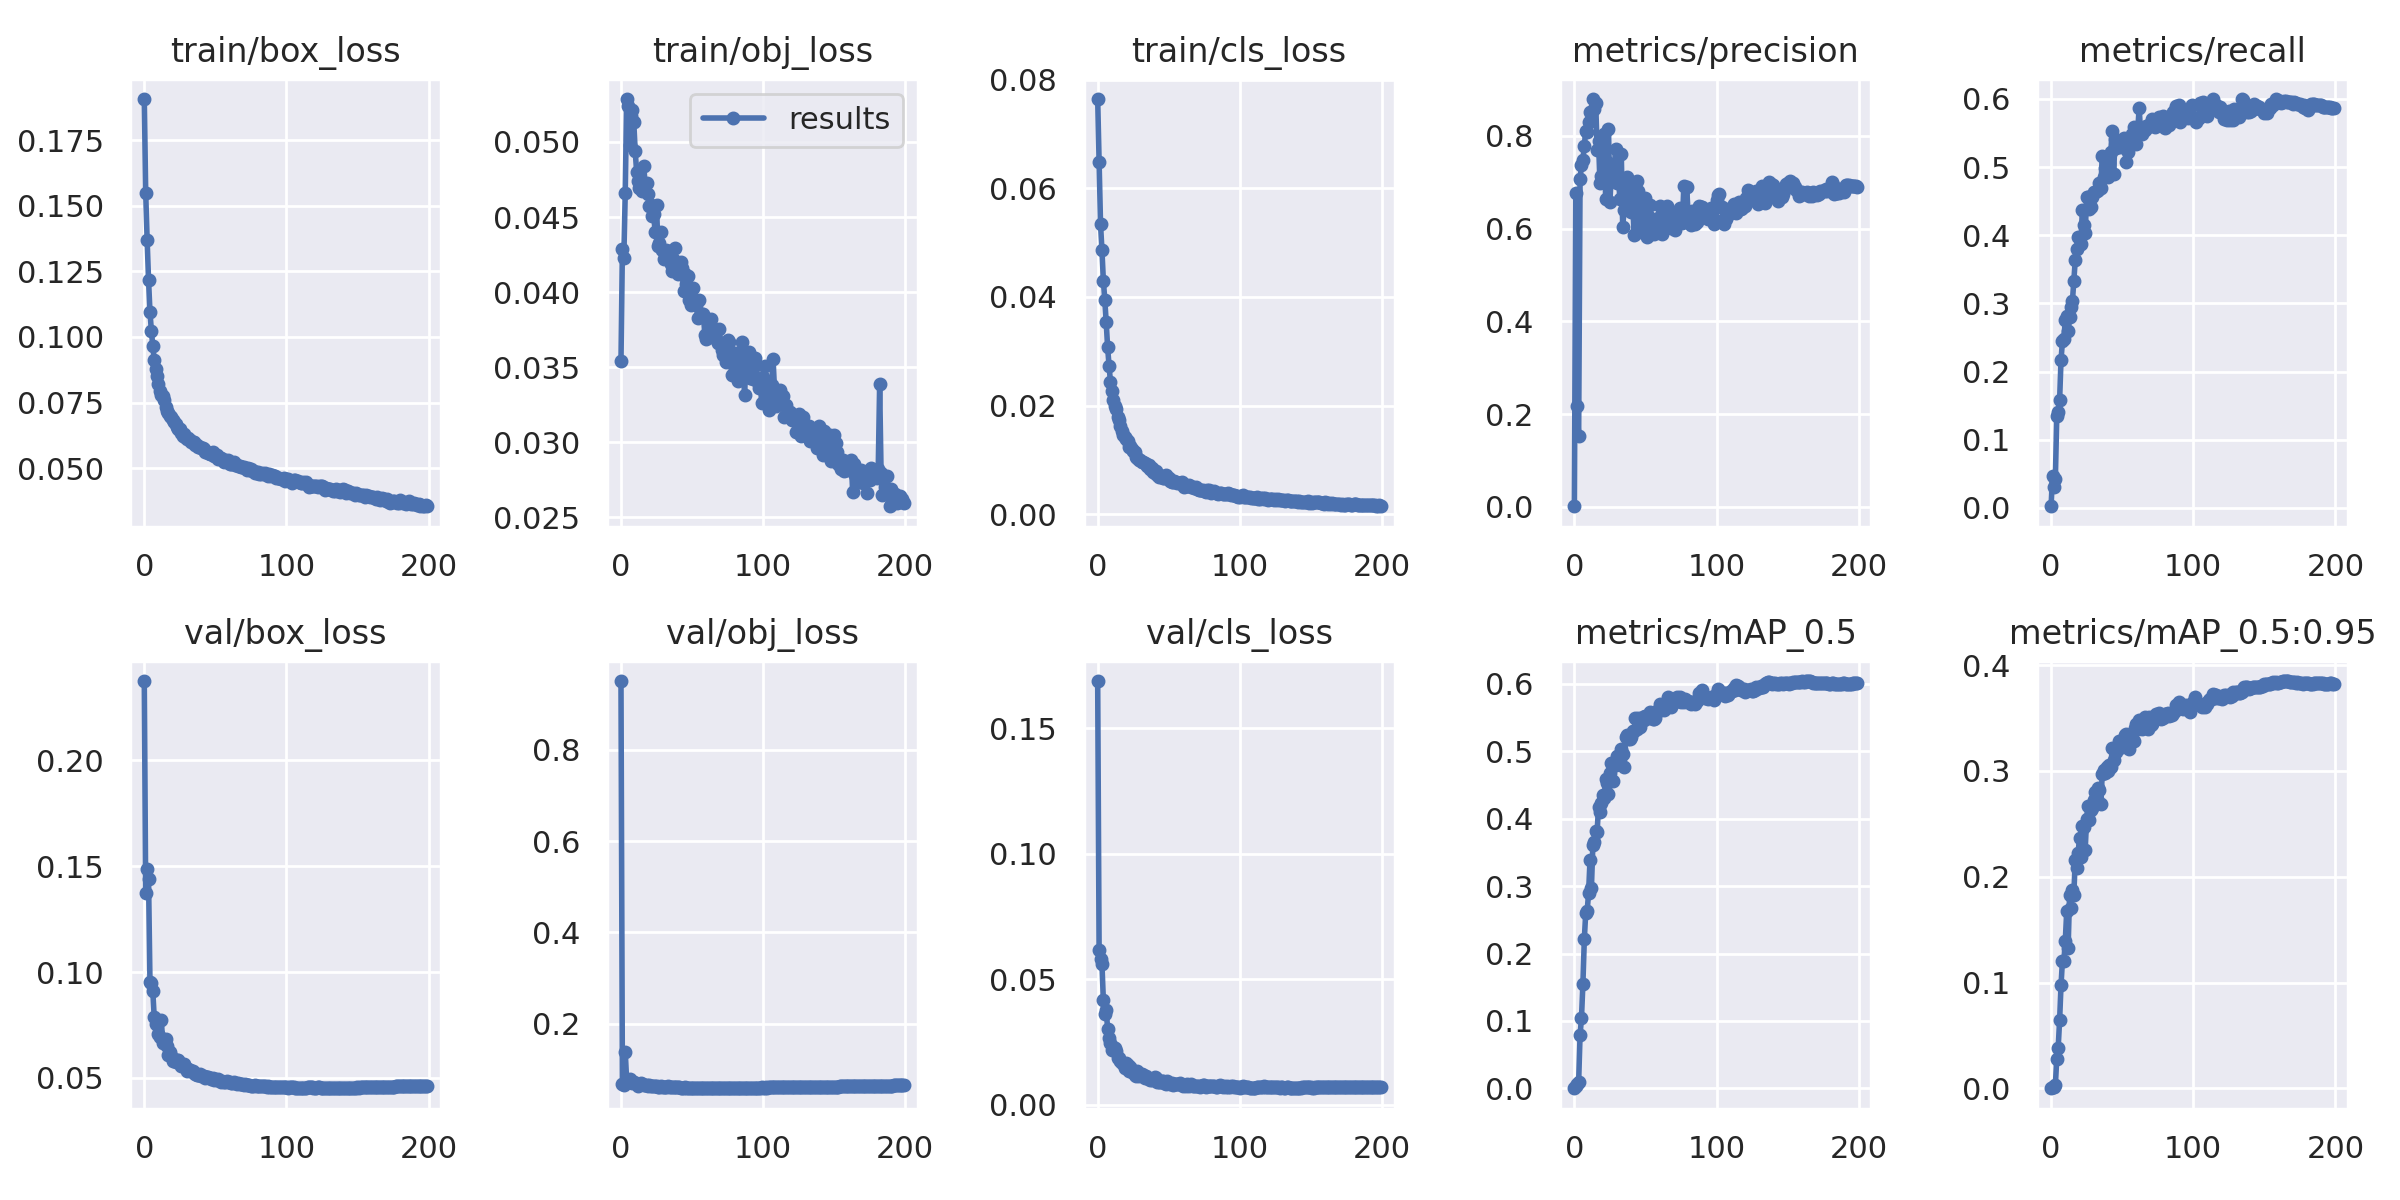

The file beside this chart, header and first rows:
epoch, train/box_loss, train/obj_loss, train/cls_loss, metrics/precision, metrics/recall, metrics/mAP_0.5, metrics/mAP_0.5:0.95, val/box_loss, val/obj_loss, val/cls_loss, x/lr0, x/lr1, x/lr2
0, 0.1906, 0.0354, 0.07649, 0.001352, 0.002435, 0.0003115, 8.0381e-05, 0.2376, 0.9506, 0.1688, 0.07009, 0.003323, 0.003323
1, 0.1548, 0.04289, 0.06491, 0.6777, 0.047, 0.003953, 0.0009193, 0.1373, 0.06845, 0.06155, 0.04006, 0.006624, 0.006624
2, 0.1371, 0.04226, 0.05347, 0.2164, 0.03034, 0.005995, 0.001651, 0.1488, 0.06623, 0.05789, 0.009992, 0.009891, 0.009891
3, 0.1218, 0.04661, 0.04863, 0.1522, 0.042, 0.009482, 0.002724, 0.1441, 0.1389, 0.05604, 0.009851, 0.009851, 0.009851
4, 0.1096, 0.05286, 0.04301, 0.7075, 0.1345, 0.07919, 0.02812, 0.09543, 0.07524, 0.04161, 0.009851, 0.009851, 0.009851
5, 0.1023, 0.05239, 0.03951, 0.7371, 0.1411, 0.1045, 0.0384, 0.09463, 0.07208, 0.03626, 0.009802, 0.009802, 0.009802
6, 0.09647, 0.04979, 0.03531, 0.748, 0.158, 0.1552, 0.0642, 0.09086, 0.07916, 0.03759, 0.009753, 0.009753, 0.009753
7, 0.09113, 0.05172, 0.03069, 0.7786, 0.2174, 0.2216, 0.09761, 0.07858, 0.07398, 0.03031, 0.009703, 0.009703, 0.009703
8, 0.0879, 0.05213, 0.02736, 0.811, 0.2442, 0.2608, 0.1207, 0.07537, 0.07151, 0.0266, 0.009654, 0.009654, 0.009654
9, 0.08501, 0.05131, 0.02431, 0.808, 0.2479, 0.2628, 0.12, 0.0773, 0.07305, 0.02456, 0.009604, 0.009604, 0.009604
10, 0.08195, 0.0494, 0.02259, 0.8306, 0.2753, 0.2901, 0.1393, 0.07054, 0.06975, 0.0219, 0.009555, 0.009555, 0.009555
11, 0.07931, 0.04802, 0.02106, 0.8515, 0.2818, 0.3386, 0.1673, 0.0694, 0.06868, 0.0229, 0.009505, 0.009505, 0.009505
12, 0.07783, 0.04741, 0.01986, 0.8317, 0.2589, 0.2977, 0.1326, 0.07729, 0.06473, 0.02276, 0.009456, 0.009456, 0.009456
13, 0.07755, 0.04693, 0.01928, 0.8793, 0.2802, 0.3606, 0.1822, 0.06653, 0.06839, 0.0216, 0.009406, 0.009406, 0.009406
14, 0.07583, 0.04711, 0.01783, 0.8585, 0.2945, 0.3649, 0.1701, 0.06706, 0.07013, 0.01868, 0.009357, 0.009357, 0.009357
15, 0.07313, 0.04674, 0.01733, 0.8711, 0.3028, 0.3823, 0.1874, 0.06826, 0.06737, 0.01847, 0.009307, 0.009307, 0.009307
16, 0.07197, 0.04838, 0.01624, 0.7703, 0.3332, 0.3807, 0.1831, 0.06515, 0.06612, 0.01762, 0.009258, 0.009258, 0.009258
17, 0.071, 0.04723, 0.0153, 0.7881, 0.3633, 0.4176, 0.2154, 0.06081, 0.06584, 0.01681, 0.009208, 0.009208, 0.009208
18, 0.06979, 0.04726, 0.01458, 0.6976, 0.3804, 0.4096, 0.2081, 0.06238, 0.06509, 0.01681, 0.009158, 0.009158, 0.009158
19, 0.06956, 0.04653, 0.01426, 0.7143, 0.397, 0.4227, 0.2225, 0.06044, 0.06469, 0.01479, 0.009109, 0.009109, 0.009109
20, 0.06842, 0.04573, 0.01378, 0.7958, 0.396, 0.4354, 0.2364, 0.05815, 0.06506, 0.01656, 0.009059, 0.009059, 0.009059
21, 0.06764, 0.0458, 0.0135, 0.8037, 0.387, 0.4299, 0.2187, 0.05832, 0.06449, 0.01591, 0.00901, 0.00901, 0.00901
22, 0.06665, 0.04509, 0.01236, 0.6643, 0.4374, 0.4587, 0.2482, 0.05752, 0.06388, 0.01332, 0.00896, 0.00896, 0.00896
23, 0.06557, 0.04519, 0.01262, 0.7433, 0.4151, 0.4529, 0.2471, 0.05822, 0.06358, 0.01488, 0.008911, 0.008911, 0.008911
24, 0.06491, 0.04402, 0.01196, 0.8152, 0.4034, 0.437, 0.2253, 0.05852, 0.06455, 0.01322, 0.008861, 0.008861, 0.008861
25, 0.06484, 0.04578, 0.01154, 0.6573, 0.4555, 0.4672, 0.2545, 0.05703, 0.0633, 0.01355, 0.008812, 0.008812, 0.008812
26, 0.06351, 0.04304, 0.01141, 0.7198, 0.4556, 0.4825, 0.2672, 0.05585, 0.06273, 0.01168, 0.008762, 0.008762, 0.008762
27, 0.06239, 0.04325, 0.01052, 0.7319, 0.4384, 0.4555, 0.2533, 0.05552, 0.06192, 0.01158, 0.008713, 0.008713, 0.008713
28, 0.06312, 0.04398, 0.01038, 0.7282, 0.4413, 0.4827, 0.2626, 0.05663, 0.06287, 0.01358, 0.008663, 0.008663, 0.008663
29, 0.06204, 0.0428, 0.009962, 0.7714, 0.4565, 0.4787, 0.265, 0.05516, 0.06243, 0.01141, 0.008614, 0.008614, 0.008614
30, 0.06107, 0.0422, 0.01, 0.6973, 0.464, 0.4932, 0.2729, 0.05338, 0.06199, 0.01239, 0.008564, 0.008564, 0.008564
31, 0.0617, 0.04267, 0.009626, 0.71, 0.4634, 0.4905, 0.2796, 0.05435, 0.06175, 0.01243, 0.008515, 0.008515, 0.008515
32, 0.06082, 0.04277, 0.009579, 0.6645, 0.4642, 0.489, 0.273, 0.05393, 0.06265, 0.01188, 0.008466, 0.008466, 0.008466
33, 0.06007, 0.04276, 0.009398, 0.7612, 0.4658, 0.5035, 0.2841, 0.05325, 0.06284, 0.01085, 0.008416, 0.008416, 0.008416
34, 0.06013, 0.04231, 0.009166, 0.6033, 0.4772, 0.4961, 0.2821, 0.05322, 0.06248, 0.01139, 0.008367, 0.008367, 0.008367
35, 0.06002, 0.04185, 0.008877, 0.6406, 0.4689, 0.477, 0.2685, 0.05248, 0.06096, 0.0108, 0.008317, 0.008317, 0.008317
36, 0.0587, 0.04143, 0.008962, 0.6635, 0.5159, 0.5212, 0.2974, 0.05187, 0.06119, 0.0101, 0.008268, 0.008268, 0.008268
37, 0.0587, 0.04212, 0.008357, 0.7112, 0.4851, 0.5246, 0.301, 0.05153, 0.06067, 0.009977, 0.008218, 0.008218, 0.008218
38, 0.05818, 0.04296, 0.008451, 0.6956, 0.4988, 0.5182, 0.2976, 0.05121, 0.06131, 0.009697, 0.008169, 0.008169, 0.008169
39, 0.05827, 0.04169, 0.007703, 0.6822, 0.4929, 0.5182, 0.3033, 0.05201, 0.06231, 0.01037, 0.008119, 0.008119, 0.008119
40, 0.05777, 0.0412, 0.007547, 0.6363, 0.4859, 0.5202, 0.3001, 0.05108, 0.06118, 0.01113, 0.00807, 0.00807, 0.00807
41, 0.05783, 0.04139, 0.007892, 0.6622, 0.5059, 0.5301, 0.3058, 0.0508, 0.06147, 0.01047, 0.00802, 0.00802, 0.00802
42, 0.05722, 0.04197, 0.007142, 0.5852, 0.5217, 0.5305, 0.3033, 0.05075, 0.0606, 0.009153, 0.007971, 0.007971, 0.007971
43, 0.05628, 0.04158, 0.006897, 0.5883, 0.5532, 0.5485, 0.3212, 0.04998, 0.05985, 0.009232, 0.007921, 0.007921, 0.007921
44, 0.05607, 0.04007, 0.007036, 0.7023, 0.4893, 0.5333, 0.31, 0.05054, 0.06011, 0.009237, 0.007872, 0.007872, 0.007872
45, 0.05595, 0.04121, 0.006924, 0.6816, 0.5416, 0.5485, 0.3184, 0.0502, 0.06103, 0.009631, 0.007822, 0.007822, 0.007822
46, 0.05557, 0.04053, 0.006648, 0.648, 0.5278, 0.5354, 0.3177, 0.05006, 0.06048, 0.009609, 0.007772, 0.007772, 0.007772
47, 0.05523, 0.04109, 0.006689, 0.6038, 0.5374, 0.5463, 0.3212, 0.04934, 0.06049, 0.008788, 0.007723, 0.007723, 0.007723
48, 0.05608, 0.03947, 0.007129, 0.5987, 0.5338, 0.5501, 0.3278, 0.04973, 0.06002, 0.008388, 0.007673, 0.007673, 0.007673
49, 0.0546, 0.03916, 0.006684, 0.6191, 0.5301, 0.5467, 0.3222, 0.04916, 0.06038, 0.009503, 0.007624, 0.007624, 0.007624
50, 0.05464, 0.03919, 0.006678, 0.666, 0.539, 0.5524, 0.3229, 0.04931, 0.06052, 0.008589, 0.007574, 0.007574, 0.007574
51, 0.05499, 0.04026, 0.006156, 0.5823, 0.5423, 0.5526, 0.3279, 0.04923, 0.06037, 0.008314, 0.007525, 0.007525, 0.007525
52, 0.05361, 0.03933, 0.00593, 0.6262, 0.5332, 0.5485, 0.3339, 0.04925, 0.06013, 0.008733, 0.007476, 0.007476, 0.007476
53, 0.05388, 0.03915, 0.005856, 0.6499, 0.507, 0.5578, 0.3349, 0.04854, 0.05974, 0.008059, 0.007426, 0.007426, 0.007426
54, 0.05384, 0.03829, 0.006041, 0.6214, 0.5217, 0.5513, 0.3274, 0.04828, 0.06017, 0.00829, 0.007377, 0.007377, 0.007377
55, 0.05351, 0.03945, 0.005882, 0.5901, 0.539, 0.5477, 0.3205, 0.04848, 0.06023, 0.008423, 0.007327, 0.007327, 0.007327
56, 0.05237, 0.03841, 0.00577, 0.5885, 0.5395, 0.5483, 0.3275, 0.0482, 0.06002, 0.008416, 0.007278, 0.007278, 0.007278
57, 0.05294, 0.03853, 0.005666, 0.5983, 0.549, 0.5495, 0.3305, 0.04809, 0.06025, 0.008309, 0.007228, 0.007228, 0.007228
58, 0.0524, 0.03852, 0.005717, 0.5999, 0.5583, 0.5578, 0.3284, 0.04871, 0.06025, 0.008814, 0.007178, 0.007178, 0.007178
59, 0.05326, 0.03715, 0.005817, 0.6221, 0.5564, 0.5608, 0.3402, 0.04828, 0.05902, 0.008069, 0.007129, 0.007129, 0.007129
... 140 more rows
